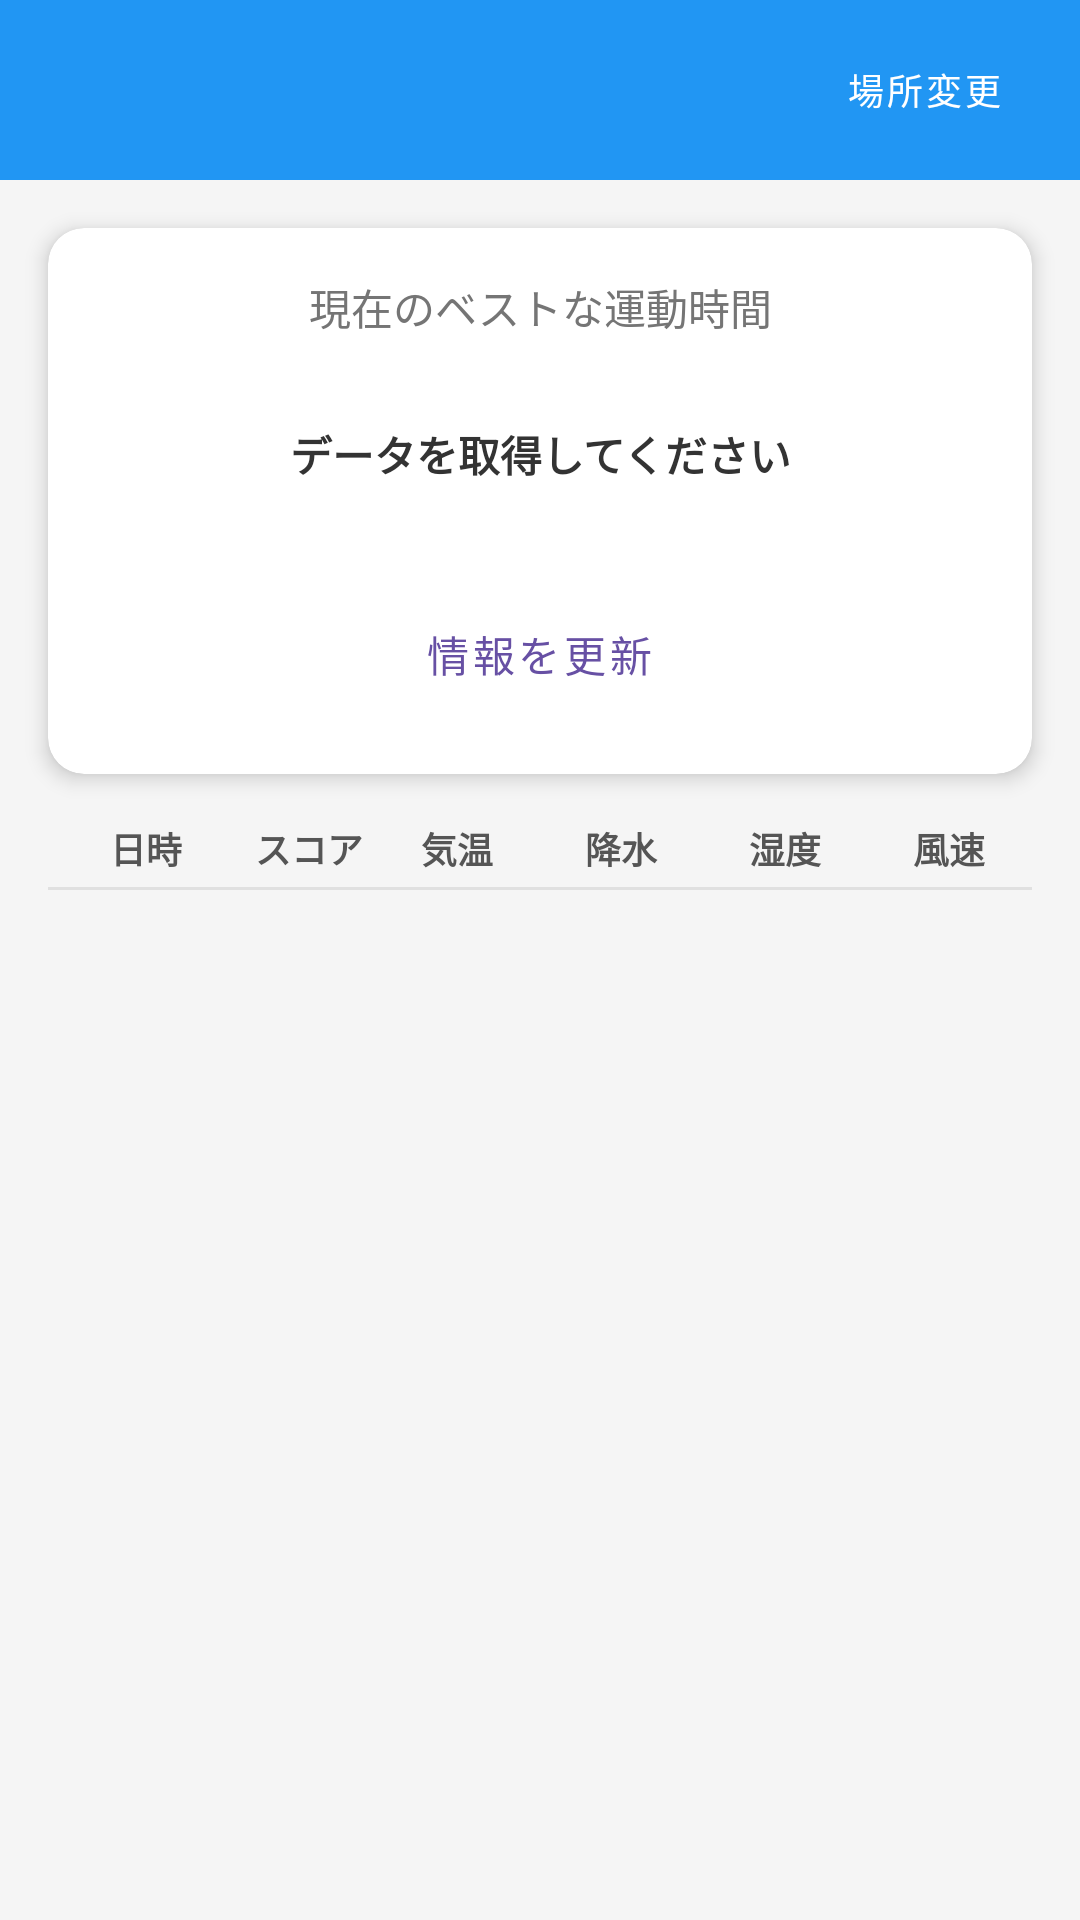

Here is an Android app screen rendered from its layout file. Give the layout XML and the strings, colors and styles it references.
<!-- AndroidManifest.xml: application theme Theme.MobileApp2025_A_Final -->
<!-- res/layout/activity_main.xml -->
<?xml version="1.0" encoding="utf-8"?>
<androidx.constraintlayout.widget.ConstraintLayout xmlns:android="http://schemas.android.com/apk/res/android"
    xmlns:app="http://schemas.android.com/apk/res-auto"
    xmlns:tools="http://schemas.android.com/tools"
    android:id="@+id/main"
    android:layout_width="match_parent"
    android:layout_height="match_parent"
    android:background="#F5F5F5"
    tools:context=".MainActivity">

    
    <View
        android:id="@+id/headerBackground"
        android:layout_width="match_parent"
        android:layout_height="60dp"
        android:background="#2196F3"
        app:layout_constraintTop_toTopOf="parent"
        app:layout_constraintStart_toStartOf="parent"
        app:layout_constraintEnd_toEndOf="parent" />

    <Button
        android:id="@+id/buttonChangeLocation"
        android:layout_width="wrap_content"
        android:layout_height="wrap_content"
        android:text="場所変更"
        android:textColor="#FFFFFF"
        android:textSize="12sp"
        android:background="?attr/selectableItemBackground"
        app:layout_constraintEnd_toEndOf="parent"
        app:layout_constraintTop_toTopOf="@+id/headerBackground"
        app:layout_constraintBottom_toBottomOf="@+id/headerBackground"
        android:layout_marginEnd="8dp"
        style="@style/Widget.MaterialComponents.Button.TextButton"/>



    
    <androidx.cardview.widget.CardView
        android:id="@+id/cardViewResult"
        android:layout_width="match_parent"
        android:layout_height="wrap_content"
        android:layout_margin="16dp"
        app:cardCornerRadius="12dp"
        app:cardElevation="4dp"
        app:cardBackgroundColor="#FFFFFF"
        app:layout_constraintTop_toBottomOf="@+id/headerBackground"
        app:layout_constraintStart_toStartOf="parent"
        app:layout_constraintEnd_toEndOf="parent">

        <LinearLayout
            android:layout_width="match_parent"
            android:layout_height="wrap_content"
            android:orientation="vertical"
            android:padding="16dp">

            <TextView
                android:layout_width="match_parent"
                android:layout_height="wrap_content"
                android:text="現在のベストな運動時間"
                android:textSize="14sp"
                android:textColor="#757575"
                android:gravity="center"
                android:layout_marginBottom="8dp"/>

            <TextView
                android:id="@+id/textViewResult"
                android:layout_width="match_parent"
                android:layout_height="wrap_content"
                android:text="データを取得してください"
                android:textSize="14sp"
                android:textStyle="bold"
                android:textColor="#333333"
                android:gravity="center"
                android:lineSpacingExtra="4dp"
                android:minLines="3" />

            <Button
                android:id="@+id/buttonSearch"
                android:layout_width="wrap_content"
                android:layout_height="wrap_content"
                android:text="情報を更新"
                android:layout_gravity="center_horizontal"
                android:layout_marginTop="12dp"
                style="@style/Widget.MaterialComponents.Button.TextButton"/>
        </LinearLayout>

    </androidx.cardview.widget.CardView>

    
    <LinearLayout
        android:id="@+id/listHeader"
        android:layout_width="match_parent"
        android:layout_height="wrap_content"
        android:orientation="horizontal"
        android:paddingStart="8dp"
        android:paddingEnd="8dp"
        android:paddingTop="8dp"
        android:paddingBottom="4dp"
        android:weightSum="6"
        android:layout_marginTop="8dp"
        android:layout_marginStart="8dp"
        android:layout_marginEnd="8dp"
        app:layout_constraintTop_toBottomOf="@+id/cardViewResult"
        app:layout_constraintStart_toStartOf="parent"
        app:layout_constraintEnd_toEndOf="parent">

        <TextView
            android:layout_width="0dp"
            android:layout_height="wrap_content"
            android:layout_weight="1.2"
            android:gravity="center"
            android:text="日時"
            android:textSize="12sp"
            android:textStyle="bold"
            android:textColor="#555555"/>

        <TextView
            android:layout_width="0dp"
            android:layout_height="wrap_content"
            android:layout_weight="0.8"
            android:gravity="center"
            android:text="スコア"
            android:textSize="12sp"
            android:textStyle="bold"
            android:textColor="#555555"/>

        <TextView
            android:layout_width="0dp"
            android:layout_height="wrap_content"
            android:layout_weight="1"
            android:gravity="center"
            android:text="気温"
            android:textSize="12sp"
            android:textStyle="bold"
            android:textColor="#555555"/>

        <TextView
            android:layout_width="0dp"
            android:layout_height="wrap_content"
            android:layout_weight="1"
            android:gravity="center"
            android:text="降水"
            android:textSize="12sp"
            android:textStyle="bold"
            android:textColor="#555555"/>

        <TextView
            android:layout_width="0dp"
            android:layout_height="wrap_content"
            android:layout_weight="1"
            android:gravity="center"
            android:text="湿度"
            android:textSize="12sp"
            android:textStyle="bold"
            android:textColor="#555555"/>
            
        <TextView
            android:layout_width="0dp"
            android:layout_height="wrap_content"
            android:layout_weight="1"
            android:gravity="center"
            android:text="風速"
            android:textSize="12sp"
            android:textStyle="bold"
            android:textColor="#555555"/>
    </LinearLayout>

    <View
        android:id="@+id/divider"
        android:layout_width="match_parent"
        android:layout_height="1dp"
        android:background="#E0E0E0"
        android:layout_marginStart="16dp"
        android:layout_marginEnd="16dp"
        app:layout_constraintTop_toBottomOf="@+id/listHeader"
        app:layout_constraintStart_toStartOf="parent"/>

    <androidx.recyclerview.widget.RecyclerView
        android:id="@+id/recyclerViewForecast"
        android:layout_width="0dp"
        android:layout_height="0dp"
        android:layout_marginTop="4dp"
        app:layout_constraintTop_toBottomOf="@+id/divider"
        app:layout_constraintBottom_toBottomOf="parent"
        app:layout_constraintStart_toStartOf="parent"
        app:layout_constraintEnd_toEndOf="parent" />

</androidx.constraintlayout.widget.ConstraintLayout>
<!-- resources referenced by this layout -->
<resources>
  <style name="Theme.MobileApp2025_A_Final" parent="Base.Theme.MobileApp2025_A_Final" />
  <style name="Base.Theme.MobileApp2025_A_Final" parent="Theme.Material3.DayNight.NoActionBar">
          
          
      </style>
</resources>
